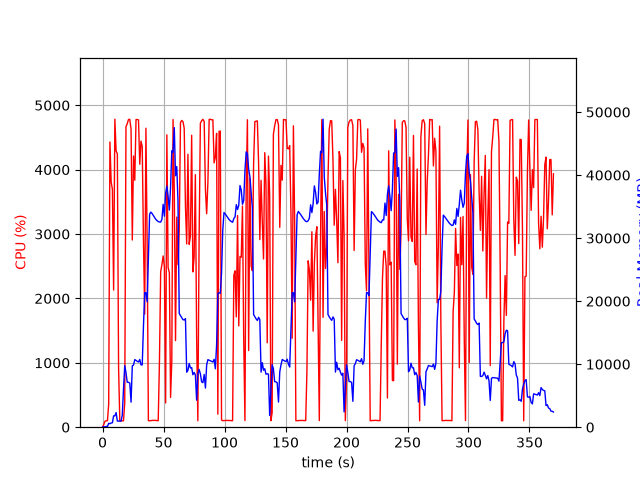

Source data for this figure (header and first rows):
elapsed_time, nproc, cpu, mem_real, mem_virtual
5.1021575927734375e-05, 1, 0.0, 12.3, 3187
1.008, 2, 41.7, 61.79, 174.8
2.018, 1, 93.1, 67.07, 173
3.025, 1, 99.3, 123.1, 235
4.033, 1, 101.2, 101, 771
5.04, 1, 356.3, 617.8, 4788
6.047, 1, 4430, 556, 5172
7.057, 1, 3807, 664.7, 5172
8.075, 1, 3695, 710.1, 5792
9.083, 1, 2131, 1802, 7072
10.1, 1, 4784, 1802, 7072
11.12, 1, 4290, 2316, 8608
12.14, 1, 4245, 974.3, 8608
13.15, 1, 919.0, 970.9, 9680
14.16, 1, 100.3, 970.9, 9680
15.17, 1, 99.3, 970.9, 9680
16.17, 1, 99.4, 1888, 25358
17.18, 1, 100.3, 6024, 25358
18.19, 1, 377.6, 9766, 25358
19.21, 1, 4668, 8668, 25478
20.22, 1, 4713, 7144, 25478
21.27, 1, 4780, 7127, 25478
22.32, 1, 4781, 7010, 25478
23.37, 1, 4630, 3975, 26349
24.4, 1, 2908, 9746, 26363
25.41, 1, 4212, 9856, 26379
26.43, 1, 3836, 10730, 26379
27.45, 1, 4779, 10588, 26379
28.47, 1, 4779, 10454, 26379
29.48, 1, 4772, 10347, 26379
30.5, 1, 4083, 10752, 26379
31.52, 1, 4443, 9896, 26379
32.53, 1, 4359, 9885, 27888
33.55, 1, 2886, 16068, 41730
34.56, 1, 1757, 21339, 41730
35.57, 1, 4644, 21333, 41730
36.58, 1, 2821, 19901, 62210
37.59, 1, 101.2, 26875, 62210
38.59, 1, 100.2, 33804, 62210
39.6, 1, 103.2, 34130, 62210
40.61, 1, 105.2, 33907, 62210
41.62, 1, 105.2, 33613, 62210
42.62, 1, 104.3, 33290, 62210
43.63, 1, 106.3, 32988, 62210
44.64, 1, 102.2, 32785, 62210
45.65, 1, 102.3, 32631, 62210
46.65, 1, 1022, 32561, 62210
47.66, 1, 2414, 32545, 62210
48.67, 1, 2524, 32970, 62210
49.68, 1, 2660, 35361, 62210
50.71, 1, 2491, 33489, 62210
51.72, 1, 376.4, 37151, 62210
52.73, 1, 4541, 38255, 62210
53.74, 1, 2481, 36617, 62210
54.76, 1, 2399, 34447, 62210
55.77, 1, 462.1, 38090, 86786
56.78, 1, 1034, 43870, 86786
57.8, 1, 4779, 43636, 86786
58.81, 1, 3660, 47537, 86786
59.82, 1, 1345, 39900, 86786
... 305 more rows
